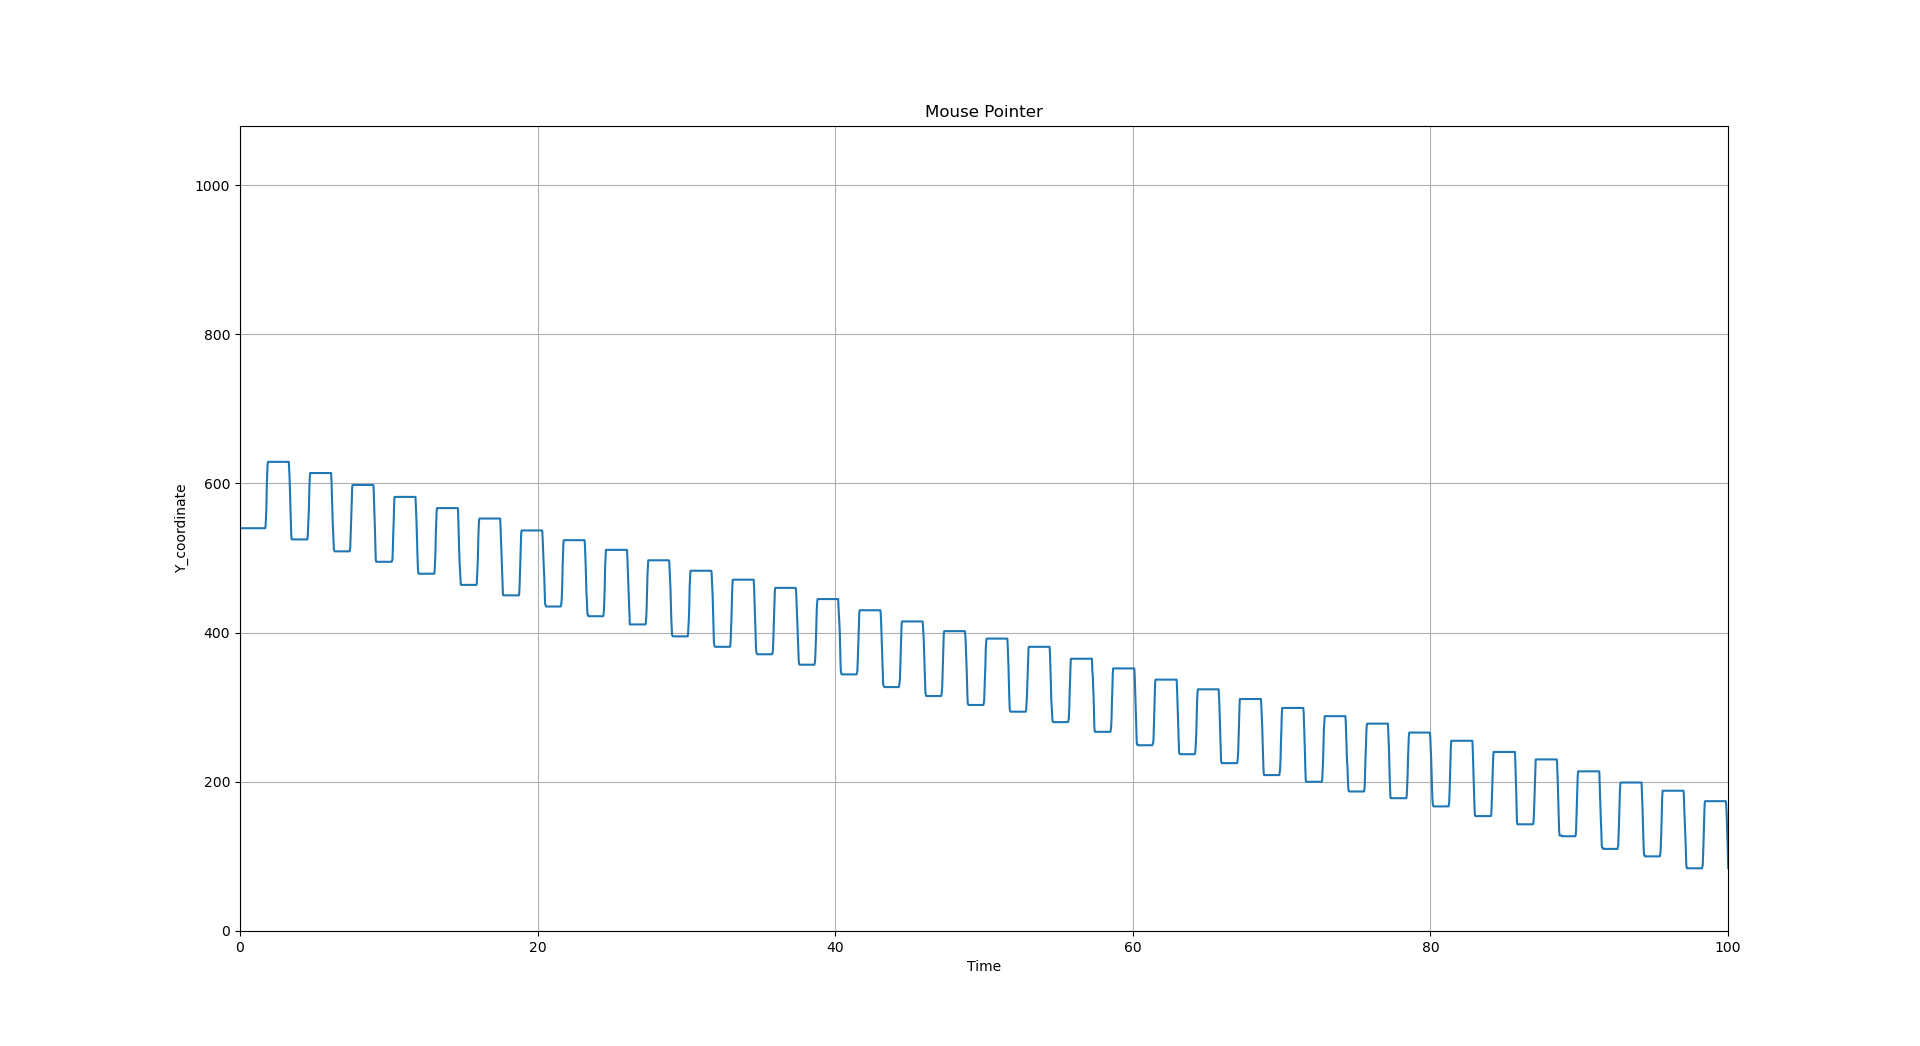

The data file committed next to this chart (first rows):
, time, value
0, 0, 540
1, 0.06407, 540.0
2, 0.09188, 540.0
3, 0.665, 540.0
4, 0.4156, 540.0
5, 0.4447, 540.0
6, 0.4692, 540.0
7, 0.4957, 540.0
8, 0.5235, 540.0
9, 0.5493, 540.0
10, 0.575, 540.0
11, 0.6011, 540.0
12, 0.6287, 540.0
13, 0.6555, 540.0
14, 0.6824, 540.0
15, 0.7076, 540.0
16, 0.7336, 540.0
17, 0.7595, 540.0
18, 0.7857, 540.0
19, 0.8129, 540.0
20, 0.8406, 540.0
21, 0.8674, 540.0
22, 0.8924, 540.0
23, 0.9164, 540.0
24, 0.9436, 540.0
25, 0.9697, 540.0
26, 0.9974, 540.0
27, 1.023, 540.0
28, 1.049, 540.0
29, 1.075, 540.0
30, 1.101, 540.0
31, 1.127, 540.0
32, 1.153, 540.0
33, 1.179, 540.0
34, 1.205, 540.0
35, 1.231, 540.0
36, 1.258, 540.0
37, 1.284, 540.0
38, 1.314, 540.0
39, 1.338, 540.0
40, 1.362, 540.0
41, 1.39, 540.0
42, 1.416, 540.0
43, 1.442, 540.0
44, 1.466, 540.0
45, 1.491, 540.0
46, 1.518, 540.0
47, 1.542, 540.0
48, 1.567, 540.0
49, 1.592, 540.0
50, 1.619, 540.0
51, 1.644, 540.0
52, 1.669, 540.0
53, 1.696, 540.0
54, 1.722, 540.0
55, 1.747, 544.0
56, 1.774, 554.0
57, 1.8, 568.0
58, 1.826, 597.0
59, 1.852, 612.0
... 3,744 more rows
